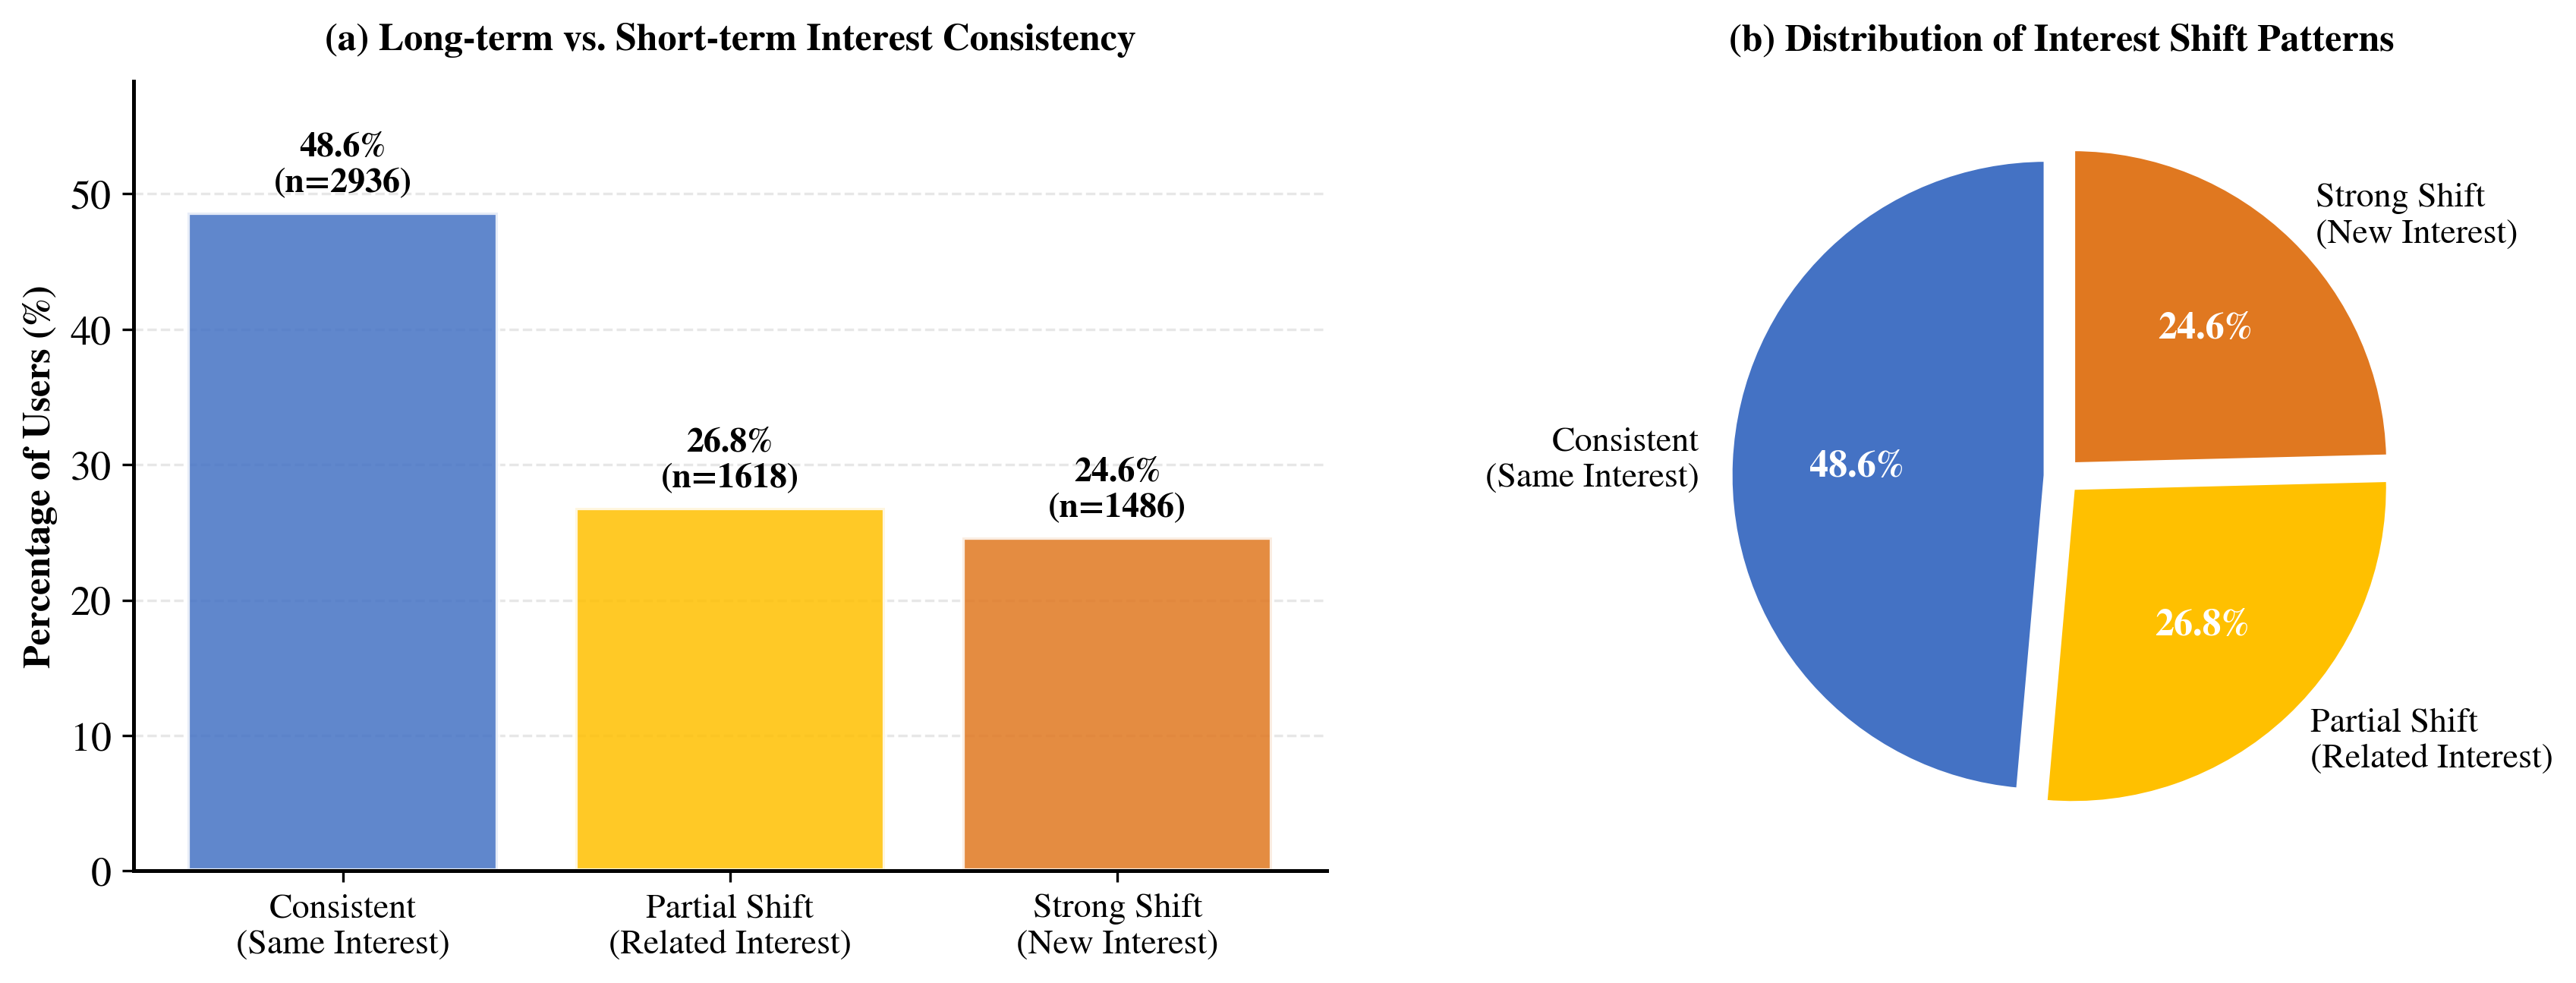

Reproduce this figure in Python.
"""
Figure for Challenge 2: 长短期兴趣冲突统计
统计用户的长期主导兴趣与近期行为的一致性
"""
import json
import numpy as np
import matplotlib.pyplot as plt
from collections import Counter


def load_ml1m_data():
    """加载 ML-1M 数据（使用 genres 信息）"""
    data_path = './dataset/ML-1M_TedRec/'

    # 读取 meta.json 获取 genres
    with open(f'{data_path}ML-1M_TedRec.meta.json', 'r') as f:
        meta = json.load(f)

    # 构建 item_id -> genres 映射（item_id 是 0-based，meta key 是 1-based）
    item2genres = {}
    emb_map_path = f'{data_path}ML-1M_TedRec.emb_map.json'
    with open(emb_map_path, 'r') as f:
        emb_map = json.load(f)

    for item_str, cebnet_id in emb_map.items():
        meta_entry = meta.get(str(cebnet_id), {})
        genres_str = meta_entry.get('genres', '')
        genres_list = genres_str.split() if genres_str else []
        item2genres[item_str] = genres_list

    # 读取训练集交互记录
    with open(f'{data_path}ML-1M_TedRec.train.jsonl', 'r') as f:
        lines = f.readlines()

    # 对每个用户，取最长的历史序列
    user_sequences = {}
    for line in lines:
        data = json.loads(line)
        user_id = data['user_id']
        item_seq = data['inter_history'] + [data['target_id']]

        if user_id not in user_sequences or len(item_seq) > len(user_sequences[user_id]):
            user_sequences[user_id] = item_seq

    train_data = []
    for user_id, items in user_sequences.items():
        train_data.append({
            'user_id': user_id,
            'item_seq': items
        })

    return item2genres, train_data


def get_dominant_genre(item_ids, item2genres):
    """获取一组物品的主导 genre"""
    genre_counts = Counter()
    for iid in item_ids:
        genres = item2genres.get(str(iid), [])
        for g in genres:
            genre_counts[g] += 1

    if len(genre_counts) == 0:
        return None, []
    top_genres = [g for g, _ in genre_counts.most_common(3)]
    return top_genres[0], top_genres


def compute_conflict_statistics(item2genres, train_data, recent_ratio=0.2):
    """
    计算长短期兴趣冲突统计（基于 genres）

    Args:
        item2genres: 物品到 genres 的映射
        train_data: 训练数据
        recent_ratio: 最近行为的比例

    Returns:
        dict: 各类冲突的用户数量
    """
    conflict_stats = {
        'consistent': 0,        # 完全一致
        'partial_conflict': 0,  # 部分冲突
        'strong_conflict': 0,   # 强冲突
        'insufficient_data': 0, # 数据不足
    }

    user_examples = {
        'consistent': [],
        'partial_conflict': [],
        'strong_conflict': []
    }

    for user_data in train_data:
        item_seq = user_data['item_seq']

        # 需要足够长的序列
        if len(item_seq) < 15:
            conflict_stats['insufficient_data'] += 1
            continue

        # 划分长期和短期
        split_point = int(len(item_seq) * (1 - recent_ratio))
        long_term_items = item_seq[:split_point]
        recent_items = item_seq[split_point:]

        # 获取长期主导 genre（top 3）
        long_dominant, long_top3 = get_dominant_genre(long_term_items, item2genres)
        if long_dominant is None:
            conflict_stats['insufficient_data'] += 1
            continue

        # 获取短期主导 genre
        recent_dominant, recent_top3 = get_dominant_genre(recent_items, item2genres)
        if recent_dominant is None:
            conflict_stats['insufficient_data'] += 1
            continue

        # 判断冲突类型
        if recent_dominant == long_dominant:
            conflict_stats['consistent'] += 1
            if len(user_examples['consistent']) < 5:
                user_examples['consistent'].append({
                    'user_id': user_data.get('user_id', '?'),
                    'long_top': long_top3,
                    'recent_top': recent_top3,
                    'match': recent_dominant
                })
        elif recent_dominant in long_top3:
            conflict_stats['partial_conflict'] += 1
            if len(user_examples['partial_conflict']) < 5:
                user_examples['partial_conflict'].append({
                    'user_id': user_data.get('user_id', '?'),
                    'long_top': long_top3,
                    'recent_top': recent_top3,
                    'long_dominant': long_dominant,
                    'recent_dominant': recent_dominant
                })
        else:
            conflict_stats['strong_conflict'] += 1
            if len(user_examples['strong_conflict']) < 5:
                user_examples['strong_conflict'].append({
                    'user_id': user_data.get('user_id', '?'),
                    'long_top': long_top3,
                    'recent_top': recent_top3,
                    'long_dominant': long_dominant,
                    'recent_dominant': recent_dominant
                })

    return conflict_stats, user_examples


def plot_conflict_distribution(conflict_stats):
    """绘制冲突分布图"""
    plt.rcParams.update({
        'font.family': 'STIXGeneral',
        'font.size': 13,
        'axes.linewidth': 1.2,
    })

    # 计算有效用户数（排除数据不足）
    total_valid = sum([
        conflict_stats['consistent'],
        conflict_stats['partial_conflict'],
        conflict_stats['strong_conflict']
    ])

    # 计算百分比
    categories = ['Consistent\n(Same Interest)',
                  'Partial Shift\n(Related Interest)',
                  'Strong Shift\n(New Interest)']
    counts = [
        conflict_stats['consistent'],
        conflict_stats['partial_conflict'],
        conflict_stats['strong_conflict']
    ]
    percentages = [c / total_valid * 100 for c in counts]

    # 创建图表
    fig, (ax1, ax2) = plt.subplots(1, 2, figsize=(12, 4.5))

    # 左图：柱状图
    colors = ['#4472C4', '#FFC000', '#E07820']
    bars = ax1.bar(range(len(categories)), percentages, color=colors,
                   edgecolor='white', linewidth=1.5, alpha=0.85)

    # 添加数值标签
    for i, (bar, pct, cnt) in enumerate(zip(bars, percentages, counts)):
        height = bar.get_height()
        ax1.text(bar.get_x() + bar.get_width()/2., height + 1,
                f'{pct:.1f}%\n(n={cnt})',
                ha='center', va='bottom', fontsize=11, fontweight='bold')

    ax1.set_ylabel('Percentage of Users (%)', fontsize=12, fontweight='bold')
    ax1.set_xticks(range(len(categories)))
    ax1.set_xticklabels(categories, fontsize=11)
    ax1.set_ylim(0, max(percentages) * 1.2)
    ax1.grid(axis='y', alpha=0.3, linestyle='--')
    ax1.set_axisbelow(True)
    ax1.spines['top'].set_visible(False)
    ax1.spines['right'].set_visible(False)
    ax1.set_title('(a) Long-term vs. Short-term Interest Consistency',
                  fontsize=12, fontweight='bold', pad=10)

    # 右图：饼图
    explode = (0.05, 0.05, 0.05)
    wedges, texts, autotexts = ax2.pie(
        counts, labels=categories, autopct='%1.1f%%',
        colors=colors, explode=explode, startangle=90,
        textprops={'fontsize': 11}, wedgeprops={'linewidth': 1.5, 'edgecolor': 'white'}
    )

    # 美化百分比文本
    for autotext in autotexts:
        autotext.set_color('white')
        autotext.set_fontweight('bold')
        autotext.set_fontsize(12)

    ax2.set_title('(b) Distribution of Interest Shift Patterns',
                  fontsize=12, fontweight='bold', pad=10)

    plt.tight_layout()

    # 保存图片（只保存 PNG，节省空间）
    plt.savefig('./figures/fig_long_short_conflict.png', dpi=300, bbox_inches='tight')
    print('✓ Saved: fig_long_short_conflict.png')

    return fig


def main():
    print('Loading ML-1M data...')
    item2genres, train_data = load_ml1m_data()
    print(f'  Loaded {len(item2genres)} items, {len(train_data)} users')

    print('\nComputing conflict statistics...')
    conflict_stats, examples = compute_conflict_statistics(item2genres, train_data)

    print('\n' + '='*60)
    print('CONFLICT STATISTICS')
    print('='*60)
    total_valid = sum([
        conflict_stats['consistent'],
        conflict_stats['partial_conflict'],
        conflict_stats['strong_conflict']
    ])

    print(f"Consistent (长短期一致):       {conflict_stats['consistent']:>5d} "
          f"({conflict_stats['consistent']/total_valid*100:>5.1f}%)")
    print(f"Partial Shift (部分转移):      {conflict_stats['partial_conflict']:>5d} "
          f"({conflict_stats['partial_conflict']/total_valid*100:>5.1f}%)")
    print(f"Strong Shift (强烈转移):       {conflict_stats['strong_conflict']:>5d} "
          f"({conflict_stats['strong_conflict']/total_valid*100:>5.1f}%)")
    print(f"Insufficient Data (数据不足):  {conflict_stats['insufficient_data']:>5d}")
    print(f"\nTotal Valid Users: {total_valid}")

    # 输出冲突比例
    conflict_ratio = (conflict_stats['partial_conflict'] + conflict_stats['strong_conflict']) / total_valid * 100
    print(f"\n** {conflict_ratio:.1f}% of users show interest shift between long-term and short-term **")

    print('\n' + '='*60)
    print('EXAMPLE CASES')
    print('='*60)

    print('\n[Consistent Users]')
    for ex in examples['consistent'][:3]:
        print(f"  User {ex['user_id']}: Long={ex['long_top']}, Recent={ex['recent_top']}, Match={ex.get('match')}")

    print('\n[Partial Shift Users]')
    for ex in examples['partial_conflict'][:3]:
        print(f"  User {ex['user_id']}: Long={ex['long_top']}, Recent={ex['recent_top']}")
        print(f"    Long dominant: {ex.get('long_dominant')}, Recent dominant: {ex.get('recent_dominant')}")

    print('\n[Strong Shift Users]')
    for ex in examples['strong_conflict'][:3]:
        print(f"  User {ex['user_id']}: Long={ex['long_top']}, Recent={ex['recent_top']}")
        print(f"    Long dominant: {ex.get('long_dominant')}, Recent dominant: {ex.get('recent_dominant')}")

    print('\nPlotting figure...')
    plot_conflict_distribution(conflict_stats)

    print('\nDone!')


if __name__ == '__main__':
    main()
